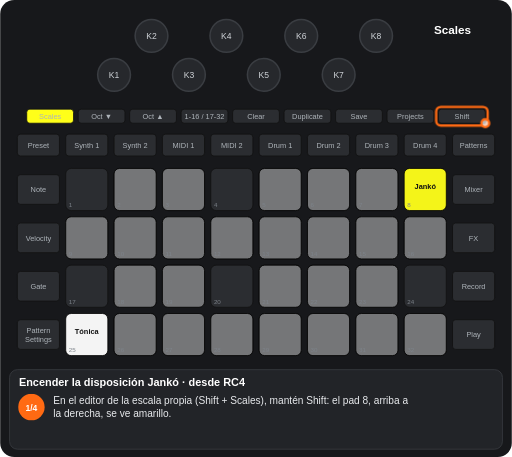
t = 0.00 s
t = 1.50 s: frame unchanged from t = 0.00 s, image omitted
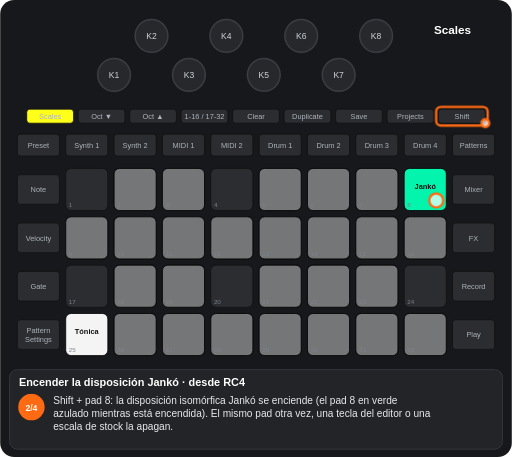
t = 3.25 s
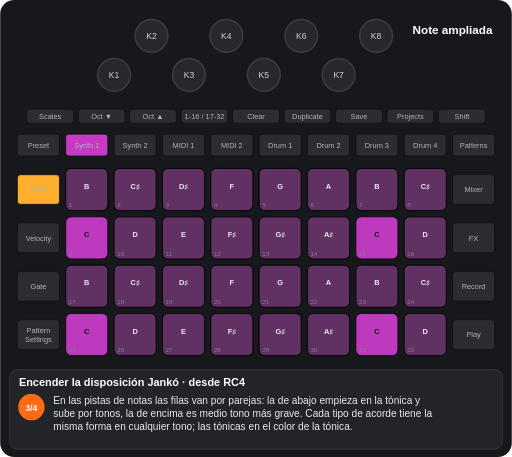
t = 4.75 s
t = 6.44 s: frame unchanged from t = 4.75 s, image omitted
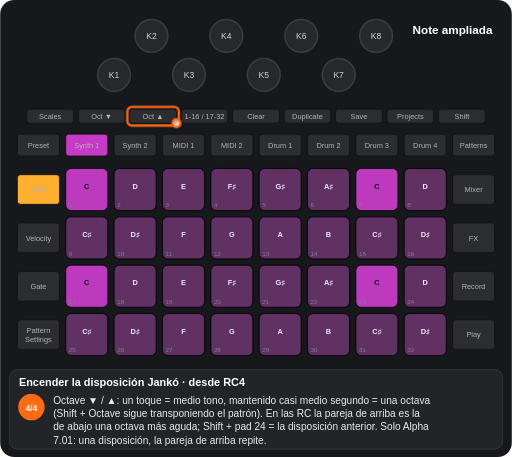
t = 7.62 s

The animated SVG that drew these frames (rendered in a browser with its animation timeline set to each time). Animation: 8 CSS @keyframes rules; one cycle of 9.50 s, repeats indefinitely.

<svg xmlns="http://www.w3.org/2000/svg" viewBox="0 0 656 586" width="656" height="586" font-family="Arial, Helvetica, sans-serif" role="img" aria-label="Encender la disposición Jankó · desde RC4"><title>Encender la disposición Jankó · desde RC4</title><style>.kb{fill:#26282c;stroke:#3a3d42;stroke-width:2}.kt{font-size:11px;fill:#cfd3d8;text-anchor:middle}.u{fill:#2b2d31;stroke:#111}.bt{font-size:9.5px;fill:#aeb4ba;text-anchor:middle}.pn{font-size:8px;fill:#7d838a}.pl{font-size:9.5px;font-weight:bold;text-anchor:middle}.kl{font-size:10px;fill:#cfd3d8;text-anchor:middle}.fg{fill:#fff;fill-opacity:.7;stroke:#ff6a13;stroke-width:3}.fo{fill:none;stroke:#ff6a13;stroke-width:3}.ta{fill:none;stroke:#ff6a13;stroke-width:3}.vw{font-size:15px;font-weight:bold;fill:#fff;text-anchor:middle}.ti{font-size:14px;font-weight:bold;fill:#fff}.cp{font-size:13px;fill:#e8eaed}.sn{font-size:11px;font-weight:bold;fill:#fff;text-anchor:middle}.b{animation:b .6s step-end infinite}@keyframes b{0%{opacity:1}50%{opacity:0}100%{opacity:0}}.v{animation:v 1.2s ease-in-out infinite}@keyframes v{0%{opacity:1}50%{opacity:.3}100%{opacity:1}}.g0{animation:kg0 9499ms step-end infinite}@keyframes kg0{0%{opacity:1}47.363%{opacity:0}100%{opacity:0}}.g1{animation:kg1 9499ms step-end infinite}@keyframes kg1{0%{opacity:1}21.044%{opacity:0}100%{opacity:0}}.g2{animation:kg2 9499ms step-end infinite;opacity:0}@keyframes kg2{0%{opacity:0}21.044%{opacity:1}47.363%{opacity:0}100%{opacity:0}}.g3{animation:kg3 9499ms step-end infinite;opacity:0}@keyframes kg3{0%{opacity:0}47.363%{opacity:1}73.681%{opacity:0}100%{opacity:0}}.g4{animation:kg4 9499ms step-end infinite;opacity:0}@keyframes kg4{0%{opacity:0}73.681%{opacity:1}100%{opacity:1}}.g5{animation:kg5 9499ms step-end infinite;opacity:0}@keyframes kg5{0%{opacity:0}47.363%{opacity:1}100%{opacity:1}}</style><rect width="656" height="586" rx="18" fill="#17181b"/><circle cx="146" cy="96" r="21" class="kb"/><text x="146" y="100" class="kt">K1</text><circle cx="194" cy="46" r="21" class="kb"/><text x="194" y="50" class="kt">K2</text><circle cx="242" cy="96" r="21" class="kb"/><text x="242" y="100" class="kt">K3</text><circle cx="290" cy="46" r="21" class="kb"/><text x="290" y="50" class="kt">K4</text><circle cx="338" cy="96" r="21" class="kb"/><text x="338" y="100" class="kt">K5</text><circle cx="386" cy="46" r="21" class="kb"/><text x="386" y="50" class="kt">K6</text><circle cx="434" cy="96" r="21" class="kb"/><text x="434" y="100" class="kt">K7</text><circle cx="482" cy="46" r="21" class="kb"/><text x="482" y="50" class="kt">K8</text><rect x="34" y="140" width="60" height="18" rx="4" class="u"/><text x="64" y="152.5" class="bt">Scales</text><rect x="100" y="140" width="60" height="18" rx="4" class="u"/><text x="130" y="152.5" class="bt">Oct ▼</text><rect x="166" y="140" width="60" height="18" rx="4" class="u"/><text x="196" y="152.5" class="bt">Oct ▲</text><rect x="232" y="140" width="60" height="18" rx="4" class="u"/><text x="262" y="152.5" class="bt">1-16 / 17-32</text><rect x="298" y="140" width="60" height="18" rx="4" class="u"/><text x="328" y="152.5" class="bt">Clear</text><rect x="364" y="140" width="60" height="18" rx="4" class="u"/><text x="394" y="152.5" class="bt">Duplicate</text><rect x="430" y="140" width="60" height="18" rx="4" class="u"/><text x="460" y="152.5" class="bt">Save</text><rect x="496" y="140" width="60" height="18" rx="4" class="u"/><text x="526" y="152.5" class="bt">Projects</text><rect x="562" y="140" width="60" height="18" rx="4" class="u"/><text x="592" y="152.5" class="bt">Shift</text><rect x="22" y="172" width="54" height="28" rx="4" class="u"/><text x="49" y="189.5" class="bt">Preset</text><rect x="84" y="172" width="54" height="28" rx="4" class="u"/><text x="111" y="189.5" class="bt">Synth 1</text><rect x="146" y="172" width="54" height="28" rx="4" class="u"/><text x="173" y="189.5" class="bt">Synth 2</text><rect x="208" y="172" width="54" height="28" rx="4" class="u"/><text x="235" y="189.5" class="bt">MIDI 1</text><rect x="270" y="172" width="54" height="28" rx="4" class="u"/><text x="297" y="189.5" class="bt">MIDI 2</text><rect x="332" y="172" width="54" height="28" rx="4" class="u"/><text x="359" y="189.5" class="bt">Drum 1</text><rect x="394" y="172" width="54" height="28" rx="4" class="u"/><text x="421" y="189.5" class="bt">Drum 2</text><rect x="456" y="172" width="54" height="28" rx="4" class="u"/><text x="483" y="189.5" class="bt">Drum 3</text><rect x="518" y="172" width="54" height="28" rx="4" class="u"/><text x="545" y="189.5" class="bt">Drum 4</text><rect x="580" y="172" width="54" height="28" rx="4" class="u"/><text x="607" y="189.5" class="bt">Patterns</text><rect x="22" y="224" width="54" height="38" rx="4" class="u"/><text x="49" y="246.5" class="bt">Note</text><rect x="580" y="224" width="54" height="38" rx="4" class="u"/><text x="607" y="246.5" class="bt">Mixer</text><rect x="22" y="286" width="54" height="38" rx="4" class="u"/><text x="49" y="308.5" class="bt">Velocity</text><rect x="580" y="286" width="54" height="38" rx="4" class="u"/><text x="607" y="308.5" class="bt">FX</text><rect x="22" y="348" width="54" height="38" rx="4" class="u"/><text x="49" y="370.5" class="bt">Gate</text><rect x="580" y="348" width="54" height="38" rx="4" class="u"/><text x="607" y="370.5" class="bt">Record</text><rect x="22" y="410" width="54" height="38" rx="4" class="u"/><text x="49" y="427" class="bt">Pattern</text><text x="49" y="438" class="bt">Settings</text><rect x="580" y="410" width="54" height="38" rx="4" class="u"/><text x="607" y="432.5" class="bt">Play</text><rect x="84" y="216" width="54" height="54" rx="7" class="u"/><rect x="146" y="216" width="54" height="54" rx="7" class="u"/><rect x="208" y="216" width="54" height="54" rx="7" class="u"/><rect x="270" y="216" width="54" height="54" rx="7" class="u"/><rect x="332" y="216" width="54" height="54" rx="7" class="u"/><rect x="394" y="216" width="54" height="54" rx="7" class="u"/><rect x="456" y="216" width="54" height="54" rx="7" class="u"/><rect x="518" y="216" width="54" height="54" rx="7" class="u"/><rect x="84" y="278" width="54" height="54" rx="7" class="u"/><rect x="146" y="278" width="54" height="54" rx="7" class="u"/><rect x="208" y="278" width="54" height="54" rx="7" class="u"/><rect x="270" y="278" width="54" height="54" rx="7" class="u"/><rect x="332" y="278" width="54" height="54" rx="7" class="u"/><rect x="394" y="278" width="54" height="54" rx="7" class="u"/><rect x="456" y="278" width="54" height="54" rx="7" class="u"/><rect x="518" y="278" width="54" height="54" rx="7" class="u"/><rect x="84" y="340" width="54" height="54" rx="7" class="u"/><rect x="146" y="340" width="54" height="54" rx="7" class="u"/><rect x="208" y="340" width="54" height="54" rx="7" class="u"/><rect x="270" y="340" width="54" height="54" rx="7" class="u"/><rect x="332" y="340" width="54" height="54" rx="7" class="u"/><rect x="394" y="340" width="54" height="54" rx="7" class="u"/><rect x="456" y="340" width="54" height="54" rx="7" class="u"/><rect x="518" y="340" width="54" height="54" rx="7" class="u"/><rect x="84" y="402" width="54" height="54" rx="7" class="u"/><rect x="146" y="402" width="54" height="54" rx="7" class="u"/><rect x="208" y="402" width="54" height="54" rx="7" class="u"/><rect x="270" y="402" width="54" height="54" rx="7" class="u"/><rect x="332" y="402" width="54" height="54" rx="7" class="u"/><rect x="394" y="402" width="54" height="54" rx="7" class="u"/><rect x="456" y="402" width="54" height="54" rx="7" class="u"/><rect x="518" y="402" width="54" height="54" rx="7" class="u"/><g class="g0"><rect x="146" y="216" width="54" height="54" rx="7" fill="#ffffff" fill-opacity="0.35" stroke="#000"/><rect x="208" y="216" width="54" height="54" rx="7" fill="#ffffff" fill-opacity="0.35" stroke="#000"/><rect x="332" y="216" width="54" height="54" rx="7" fill="#ffffff" fill-opacity="0.35" stroke="#000"/><rect x="394" y="216" width="54" height="54" rx="7" fill="#ffffff" fill-opacity="0.35" stroke="#000"/><rect x="456" y="216" width="54" height="54" rx="7" fill="#ffffff" fill-opacity="0.35" stroke="#000"/><rect x="84" y="278" width="54" height="54" rx="7" fill="#ffffff" fill-opacity="0.35" stroke="#000"/><rect x="146" y="278" width="54" height="54" rx="7" fill="#ffffff" fill-opacity="0.35" stroke="#000"/><rect x="208" y="278" width="54" height="54" rx="7" fill="#ffffff" fill-opacity="0.35" stroke="#000"/><rect x="270" y="278" width="54" height="54" rx="7" fill="#ffffff" fill-opacity="0.35" stroke="#000"/><rect x="332" y="278" width="54" height="54" rx="7" fill="#ffffff" fill-opacity="0.35" stroke="#000"/><rect x="394" y="278" width="54" height="54" rx="7" fill="#ffffff" fill-opacity="0.35" stroke="#000"/><rect x="456" y="278" width="54" height="54" rx="7" fill="#ffffff" fill-opacity="0.35" stroke="#000"/><rect x="518" y="278" width="54" height="54" rx="7" fill="#ffffff" fill-opacity="0.35" stroke="#000"/><rect x="146" y="340" width="54" height="54" rx="7" fill="#ffffff" fill-opacity="0.35" stroke="#000"/><rect x="208" y="340" width="54" height="54" rx="7" fill="#ffffff" fill-opacity="0.35" stroke="#000"/><rect x="332" y="340" width="54" height="54" rx="7" fill="#ffffff" fill-opacity="0.35" stroke="#000"/><rect x="394" y="340" width="54" height="54" rx="7" fill="#ffffff" fill-opacity="0.35" stroke="#000"/><rect x="456" y="340" width="54" height="54" rx="7" fill="#ffffff" fill-opacity="0.35" stroke="#000"/><rect x="84" y="402" width="54" height="54" rx="7" fill="#ffffff" fill-opacity="0.95" stroke="#000"/><text x="111" y="428" class="pl" fill="#111">Tónica</text><rect x="146" y="402" width="54" height="54" rx="7" fill="#ffffff" fill-opacity="0.35" stroke="#000"/><rect x="208" y="402" width="54" height="54" rx="7" fill="#ffffff" fill-opacity="0.35" stroke="#000"/><rect x="270" y="402" width="54" height="54" rx="7" fill="#ffffff" fill-opacity="0.35" stroke="#000"/><rect x="332" y="402" width="54" height="54" rx="7" fill="#ffffff" fill-opacity="0.35" stroke="#000"/><rect x="394" y="402" width="54" height="54" rx="7" fill="#ffffff" fill-opacity="0.35" stroke="#000"/><rect x="456" y="402" width="54" height="54" rx="7" fill="#ffffff" fill-opacity="0.35" stroke="#000"/><rect x="518" y="402" width="54" height="54" rx="7" fill="#ffffff" fill-opacity="0.35" stroke="#000"/></g><g class="g1"><rect x="518" y="216" width="54" height="54" rx="7" fill="#ffff19" fill-opacity="0.95" stroke="#000"/><text x="545" y="242" class="pl" fill="#111">Jankó</text></g><g class="g2"><rect x="518" y="216" width="54" height="54" rx="7" fill="#00ffb5" fill-opacity="0.95" stroke="#000"/><text x="545" y="242" class="pl" fill="#111">Jankó</text></g><g class="g3"><rect x="84" y="216" width="54" height="54" rx="7" fill="#c63ac6" fill-opacity="0.35" stroke="#000"/><text x="111" y="242" class="pl" fill="#e8eaed">B</text><rect x="146" y="216" width="54" height="54" rx="7" fill="#c63ac6" fill-opacity="0.35" stroke="#000"/><text x="173" y="242" class="pl" fill="#e8eaed">C♯</text><rect x="208" y="216" width="54" height="54" rx="7" fill="#c63ac6" fill-opacity="0.35" stroke="#000"/><text x="235" y="242" class="pl" fill="#e8eaed">D♯</text><rect x="270" y="216" width="54" height="54" rx="7" fill="#c63ac6" fill-opacity="0.35" stroke="#000"/><text x="297" y="242" class="pl" fill="#e8eaed">F</text><rect x="332" y="216" width="54" height="54" rx="7" fill="#c63ac6" fill-opacity="0.35" stroke="#000"/><text x="359" y="242" class="pl" fill="#e8eaed">G</text><rect x="394" y="216" width="54" height="54" rx="7" fill="#c63ac6" fill-opacity="0.35" stroke="#000"/><text x="421" y="242" class="pl" fill="#e8eaed">A</text><rect x="456" y="216" width="54" height="54" rx="7" fill="#c63ac6" fill-opacity="0.35" stroke="#000"/><text x="483" y="242" class="pl" fill="#e8eaed">B</text><rect x="518" y="216" width="54" height="54" rx="7" fill="#c63ac6" fill-opacity="0.35" stroke="#000"/><text x="545" y="242" class="pl" fill="#e8eaed">C♯</text><rect x="84" y="278" width="54" height="54" rx="7" fill="#c63ac6" fill-opacity="0.95" stroke="#000"/><text x="111" y="304" class="pl" fill="#111">C</text><rect x="146" y="278" width="54" height="54" rx="7" fill="#c63ac6" fill-opacity="0.35" stroke="#000"/><text x="173" y="304" class="pl" fill="#e8eaed">D</text><rect x="208" y="278" width="54" height="54" rx="7" fill="#c63ac6" fill-opacity="0.35" stroke="#000"/><text x="235" y="304" class="pl" fill="#e8eaed">E</text><rect x="270" y="278" width="54" height="54" rx="7" fill="#c63ac6" fill-opacity="0.35" stroke="#000"/><text x="297" y="304" class="pl" fill="#e8eaed">F♯</text><rect x="332" y="278" width="54" height="54" rx="7" fill="#c63ac6" fill-opacity="0.35" stroke="#000"/><text x="359" y="304" class="pl" fill="#e8eaed">G♯</text><rect x="394" y="278" width="54" height="54" rx="7" fill="#c63ac6" fill-opacity="0.35" stroke="#000"/><text x="421" y="304" class="pl" fill="#e8eaed">A♯</text><rect x="456" y="278" width="54" height="54" rx="7" fill="#c63ac6" fill-opacity="0.95" stroke="#000"/><text x="483" y="304" class="pl" fill="#111">C</text><rect x="518" y="278" width="54" height="54" rx="7" fill="#c63ac6" fill-opacity="0.35" stroke="#000"/><text x="545" y="304" class="pl" fill="#e8eaed">D</text><rect x="84" y="340" width="54" height="54" rx="7" fill="#c63ac6" fill-opacity="0.35" stroke="#000"/><text x="111" y="366" class="pl" fill="#e8eaed">B</text><rect x="146" y="340" width="54" height="54" rx="7" fill="#c63ac6" fill-opacity="0.35" stroke="#000"/><text x="173" y="366" class="pl" fill="#e8eaed">C♯</text><rect x="208" y="340" width="54" height="54" rx="7" fill="#c63ac6" fill-opacity="0.35" stroke="#000"/><text x="235" y="366" class="pl" fill="#e8eaed">D♯</text><rect x="270" y="340" width="54" height="54" rx="7" fill="#c63ac6" fill-opacity="0.35" stroke="#000"/><text x="297" y="366" class="pl" fill="#e8eaed">F</text><rect x="332" y="340" width="54" height="54" rx="7" fill="#c63ac6" fill-opacity="0.35" stroke="#000"/><text x="359" y="366" class="pl" fill="#e8eaed">G</text><rect x="394" y="340" width="54" height="54" rx="7" fill="#c63ac6" fill-opacity="0.35" stroke="#000"/><text x="421" y="366" class="pl" fill="#e8eaed">A</text><rect x="456" y="340" width="54" height="54" rx="7" fill="#c63ac6" fill-opacity="0.35" stroke="#000"/><text x="483" y="366" class="pl" fill="#e8eaed">B</text><rect x="518" y="340" width="54" height="54" rx="7" fill="#c63ac6" fill-opacity="0.35" stroke="#000"/><text x="545" y="366" class="pl" fill="#e8eaed">C♯</text><rect x="84" y="402" width="54" height="54" rx="7" fill="#c63ac6" fill-opacity="0.95" stroke="#000"/><text x="111" y="428" class="pl" fill="#111">C</text><rect x="146" y="402" width="54" height="54" rx="7" fill="#c63ac6" fill-opacity="0.35" stroke="#000"/><text x="173" y="428" class="pl" fill="#e8eaed">D</text><rect x="208" y="402" width="54" height="54" rx="7" fill="#c63ac6" fill-opacity="0.35" stroke="#000"/><text x="235" y="428" class="pl" fill="#e8eaed">E</text><rect x="270" y="402" width="54" height="54" rx="7" fill="#c63ac6" fill-opacity="0.35" stroke="#000"/><text x="297" y="428" class="pl" fill="#e8eaed">F♯</text><rect x="332" y="402" width="54" height="54" rx="7" fill="#c63ac6" fill-opacity="0.35" stroke="#000"/><text x="359" y="428" class="pl" fill="#e8eaed">G♯</text><rect x="394" y="402" width="54" height="54" rx="7" fill="#c63ac6" fill-opacity="0.35" stroke="#000"/><text x="421" y="428" class="pl" fill="#e8eaed">A♯</text><rect x="456" y="402" width="54" height="54" rx="7" fill="#c63ac6" fill-opacity="0.95" stroke="#000"/><text x="483" y="428" class="pl" fill="#111">C</text><rect x="518" y="402" width="54" height="54" rx="7" fill="#c63ac6" fill-opacity="0.35" stroke="#000"/><text x="545" y="428" class="pl" fill="#e8eaed">D</text></g><g class="g4"><rect x="84" y="216" width="54" height="54" rx="7" fill="#c63ac6" fill-opacity="0.95" stroke="#000"/><text x="111" y="242" class="pl" fill="#111">C</text><rect x="146" y="216" width="54" height="54" rx="7" fill="#c63ac6" fill-opacity="0.35" stroke="#000"/><text x="173" y="242" class="pl" fill="#e8eaed">D</text><rect x="208" y="216" width="54" height="54" rx="7" fill="#c63ac6" fill-opacity="0.35" stroke="#000"/><text x="235" y="242" class="pl" fill="#e8eaed">E</text><rect x="270" y="216" width="54" height="54" rx="7" fill="#c63ac6" fill-opacity="0.35" stroke="#000"/><text x="297" y="242" class="pl" fill="#e8eaed">F♯</text><rect x="332" y="216" width="54" height="54" rx="7" fill="#c63ac6" fill-opacity="0.35" stroke="#000"/><text x="359" y="242" class="pl" fill="#e8eaed">G♯</text><rect x="394" y="216" width="54" height="54" rx="7" fill="#c63ac6" fill-opacity="0.35" stroke="#000"/><text x="421" y="242" class="pl" fill="#e8eaed">A♯</text><rect x="456" y="216" width="54" height="54" rx="7" fill="#c63ac6" fill-opacity="0.95" stroke="#000"/><text x="483" y="242" class="pl" fill="#111">C</text><rect x="518" y="216" width="54" height="54" rx="7" fill="#c63ac6" fill-opacity="0.35" stroke="#000"/><text x="545" y="242" class="pl" fill="#e8eaed">D</text><rect x="84" y="278" width="54" height="54" rx="7" fill="#c63ac6" fill-opacity="0.35" stroke="#000"/><text x="111" y="304" class="pl" fill="#e8eaed">C♯</text><rect x="146" y="278" width="54" height="54" rx="7" fill="#c63ac6" fill-opacity="0.35" stroke="#000"/><text x="173" y="304" class="pl" fill="#e8eaed">D♯</text><rect x="208" y="278" width="54" height="54" rx="7" fill="#c63ac6" fill-opacity="0.35" stroke="#000"/><text x="235" y="304" class="pl" fill="#e8eaed">F</text><rect x="270" y="278" width="54" height="54" rx="7" fill="#c63ac6" fill-opacity="0.35" stroke="#000"/><text x="297" y="304" class="pl" fill="#e8eaed">G</text><rect x="332" y="278" width="54" height="54" rx="7" fill="#c63ac6" fill-opacity="0.35" stroke="#000"/><text x="359" y="304" class="pl" fill="#e8eaed">A</text><rect x="394" y="278" width="54" height="54" rx="7" fill="#c63ac6" fill-opacity="0.35" stroke="#000"/><text x="421" y="304" class="pl" fill="#e8eaed">B</text><rect x="456" y="278" width="54" height="54" rx="7" fill="#c63ac6" fill-opacity="0.35" stroke="#000"/><text x="483" y="304" class="pl" fill="#e8eaed">C♯</text><rect x="518" y="278" width="54" height="54" rx="7" fill="#c63ac6" fill-opacity="0.35" stroke="#000"/><text x="545" y="304" class="pl" fill="#e8eaed">D♯</text><rect x="84" y="340" width="54" height="54" rx="7" fill="#c63ac6" fill-opacity="0.95" stroke="#000"/><text x="111" y="366" class="pl" fill="#111">C</text><rect x="146" y="340" width="54" height="54" rx="7" fill="#c63ac6" fill-opacity="0.35" stroke="#000"/><text x="173" y="366" class="pl" fill="#e8eaed">D</text><rect x="208" y="340" width="54" height="54" rx="7" fill="#c63ac6" fill-opacity="0.35" stroke="#000"/><text x="235" y="366" class="pl" fill="#e8eaed">E</text><rect x="270" y="340" width="54" height="54" rx="7" fill="#c63ac6" fill-opacity="0.35" stroke="#000"/><text x="297" y="366" class="pl" fill="#e8eaed">F♯</text><rect x="332" y="340" width="54" height="54" rx="7" fill="#c63ac6" fill-opacity="0.35" stroke="#000"/><text x="359" y="366" class="pl" fill="#e8eaed">G♯</text><rect x="394" y="340" width="54" height="54" rx="7" fill="#c63ac6" fill-opacity="0.35" stroke="#000"/><text x="421" y="366" class="pl" fill="#e8eaed">A♯</text><rect x="456" y="340" width="54" height="54" rx="7" fill="#c63ac6" fill-opacity="0.95" stroke="#000"/><text x="483" y="366" class="pl" fill="#111">C</text><rect x="518" y="340" width="54" height="54" rx="7" fill="#c63ac6" fill-opacity="0.35" stroke="#000"/><text x="545" y="366" class="pl" fill="#e8eaed">D</text><rect x="84" y="402" width="54" height="54" rx="7" fill="#c63ac6" fill-opacity="0.35" stroke="#000"/><text x="111" y="428" class="pl" fill="#e8eaed">C♯</text><rect x="146" y="402" width="54" height="54" rx="7" fill="#c63ac6" fill-opacity="0.35" stroke="#000"/><text x="173" y="428" class="pl" fill="#e8eaed">D♯</text><rect x="208" y="402" width="54" height="54" rx="7" fill="#c63ac6" fill-opacity="0.35" stroke="#000"/><text x="235" y="428" class="pl" fill="#e8eaed">F</text><rect x="270" y="402" width="54" height="54" rx="7" fill="#c63ac6" fill-opacity="0.35" stroke="#000"/><text x="297" y="428" class="pl" fill="#e8eaed">G</text><rect x="332" y="402" width="54" height="54" rx="7" fill="#c63ac6" fill-opacity="0.35" stroke="#000"/><text x="359" y="428" class="pl" fill="#e8eaed">A</text><rect x="394" y="402" width="54" height="54" rx="7" fill="#c63ac6" fill-opacity="0.35" stroke="#000"/><text x="421" y="428" class="pl" fill="#e8eaed">B</text><rect x="456" y="402" width="54" height="54" rx="7" fill="#c63ac6" fill-opacity="0.35" stroke="#000"/><text x="483" y="428" class="pl" fill="#e8eaed">C♯</text><rect x="518" y="402" width="54" height="54" rx="7" fill="#c63ac6" fill-opacity="0.35" stroke="#000"/><text x="545" y="428" class="pl" fill="#e8eaed">D♯</text></g><text x="88" y="266" class="pn">1</text><text x="150" y="266" class="pn">2</text><text x="212" y="266" class="pn">3</text><text x="274" y="266" class="pn">4</text><text x="336" y="266" class="pn">5</text><text x="398" y="266" class="pn">6</text><text x="460" y="266" class="pn">7</text><text x="522" y="266" class="pn">8</text><text x="88" y="328" class="pn">9</text><text x="150" y="328" class="pn">10</text><text x="212" y="328" class="pn">11</text><text x="274" y="328" class="pn">12</text><text x="336" y="328" class="pn">13</text><text x="398" y="328" class="pn">14</text><text x="460" y="328" class="pn">15</text><text x="522" y="328" class="pn">16</text><text x="88" y="390" class="pn">17</text><text x="150" y="390" class="pn">18</text><text x="212" y="390" class="pn">19</text><text x="274" y="390" class="pn">20</text><text x="336" y="390" class="pn">21</text><text x="398" y="390" class="pn">22</text><text x="460" y="390" class="pn">23</text><text x="522" y="390" class="pn">24</text><text x="88" y="452" class="pn">25</text><text x="150" y="452" class="pn">26</text><text x="212" y="452" class="pn">27</text><text x="274" y="452" class="pn">28</text><text x="336" y="452" class="pn">29</text><text x="398" y="452" class="pn">30</text><text x="460" y="452" class="pn">31</text><text x="522" y="452" class="pn">32</text><g class="g0"><rect x="34" y="140" width="60" height="18" rx="4" fill="#ffff19" stroke="#111"/><text x="64" y="152.5" class="bt" fill="#111">Scales</text></g><g class="g5"><rect x="84" y="172" width="54" height="28" rx="4" fill="#c63ac6" stroke="#111"/><text x="111" y="189.5" class="bt" fill="#111">Synth 1</text><rect x="22" y="224" width="54" height="38" rx="4" fill="#ffaf2f" stroke="#111"/><text x="49" y="246.5" class="bt" fill="#111">Note</text></g><g class="g0"><text x="580" y="44" class="vw">Scales</text></g><g class="g5"><text x="580" y="44" class="vw">Note ampliada</text></g><g class="g0"><rect x="559" y="137" width="66" height="24" rx="6" class="fo"/><circle cx="622" cy="158" r="5" class="fg"/></g><g class="g2"><circle cx="559" cy="257" r="9" class="fg"/></g><g class="g4"><rect x="163" y="137" width="66" height="24" rx="6" class="fo"/><circle cx="226" cy="158" r="5" class="fg"/></g><rect x="12" y="474" width="632" height="102" rx="10" fill="#222428" stroke="#3a3d42"/><text x="24" y="495" class="ti">Encender la disposición Jankó · desde RC4</text><g class="g1"><circle cx="40" cy="522" r="17" fill="#ff6a13"/><text x="40" y="526.5" class="sn">1/4</text><text x="68" y="518" class="cp">En el editor de la escala propia (Shift + Scales), mantén Shift: el pad 8, arriba a</text><text x="68" y="535" class="cp">la derecha, se ve amarillo.</text></g><g class="g2"><circle cx="40" cy="522" r="17" fill="#ff6a13"/><text x="40" y="526.5" class="sn">2/4</text><text x="68" y="518" class="cp">Shift + pad 8: la disposición isomórfica Jankó se enciende (el pad 8 en verde</text><text x="68" y="535" class="cp">azulado mientras está encendida). El mismo pad otra vez, una tecla del editor o una</text><text x="68" y="552" class="cp">escala de stock la apagan.</text></g><g class="g3"><circle cx="40" cy="522" r="17" fill="#ff6a13"/><text x="40" y="526.5" class="sn">3/4</text><text x="68" y="518" class="cp">En las pistas de notas las filas van por parejas: la de abajo empieza en la tónica y</text><text x="68" y="535" class="cp">sube por tonos, la de encima es medio tono más grave. Cada tipo de acorde tiene la</text><text x="68" y="552" class="cp">misma forma en cualquier tono; las tónicas en el color de la tónica.</text></g><g class="g4"><circle cx="40" cy="522" r="17" fill="#ff6a13"/><text x="40" y="526.5" class="sn">4/4</text><text x="68" y="518" class="cp">Octave ▼ / ▲: un toque = medio tono, mantenido casi medio segundo = una octava</text><text x="68" y="535" class="cp">(Shift + Octave sigue transponiendo el patrón). En las RC la pareja de arriba es la</text><text x="68" y="552" class="cp">de abajo una octava más aguda; Shift + pad 24 = la disposición anterior. Solo Alpha</text><text x="68" y="569" class="cp">7.01: una disposición, la pareja de arriba repite.</text></g></svg>
